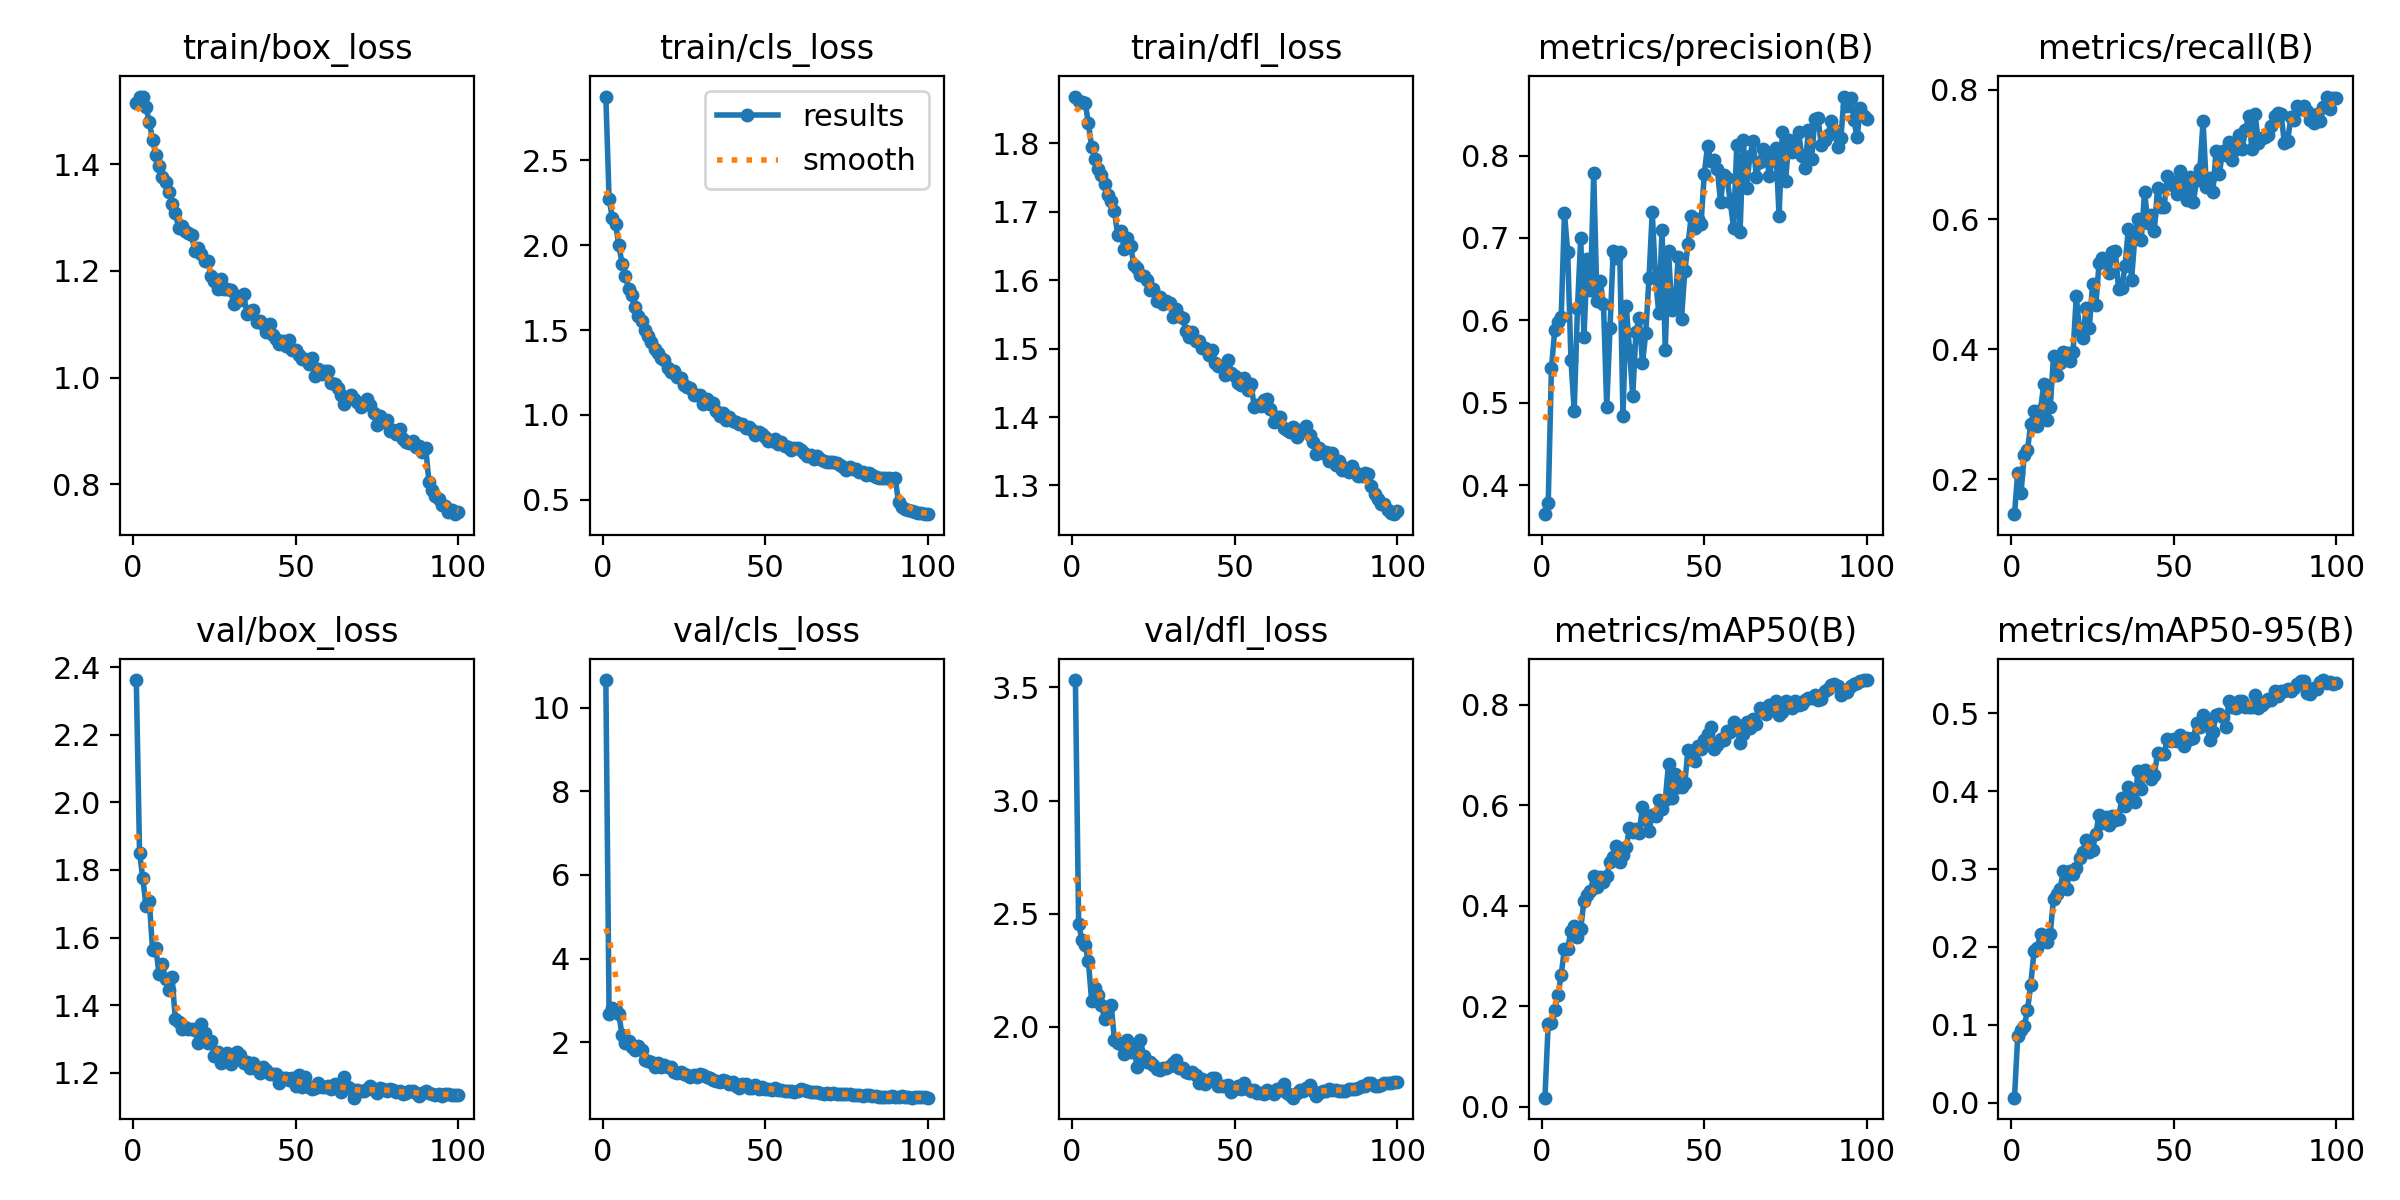

The data file committed next to this chart (first rows):
epoch, time, train/box_loss, train/cls_loss, train/dfl_loss, metrics/precision(B), metrics/recall(B), metrics/mAP50(B), metrics/mAP50-95(B), val/box_loss, val/cls_loss, val/dfl_loss, lr/pg0, lr/pg1, lr/pg2
1, 132.6, 1.514, 2.876, 1.868, 0.3647, 0.1465, 0.01854, 0.0066, 2.362, 10.66, 3.532, 0.06729, 0.0003304, 0.0003304
2, 263.6, 1.527, 2.273, 1.862, 0.3777, 0.2106, 0.1658, 0.08595, 1.851, 2.666, 2.455, 0.03428, 0.0006572, 0.0006572
3, 393.2, 1.527, 2.162, 1.86, 0.5421, 0.1785, 0.1663, 0.09293, 1.776, 2.826, 2.384, 0.00127, 0.0009773, 0.0009773
4, 522.4, 1.507, 2.123, 1.859, 0.5877, 0.2381, 0.1921, 0.09865, 1.692, 2.758, 2.363, 0.0009703, 0.0009703, 0.0009703
5, 651.8, 1.479, 1.998, 1.829, 0.5984, 0.2453, 0.2221, 0.1187, 1.708, 2.667, 2.289, 0.0009604, 0.0009604, 0.0009604
6, 781.1, 1.446, 1.891, 1.795, 0.6043, 0.2855, 0.2631, 0.1516, 1.564, 2.165, 2.114, 0.0009505, 0.0009505, 0.0009505
7, 910.1, 1.416, 1.821, 1.777, 0.73, 0.3048, 0.3147, 0.1945, 1.569, 1.978, 2.171, 0.0009406, 0.0009406, 0.0009406
8, 1039, 1.396, 1.743, 1.762, 0.6828, 0.2822, 0.3153, 0.1992, 1.493, 2.034, 2.143, 0.0009307, 0.0009307, 0.0009307
9, 1168, 1.376, 1.705, 1.753, 0.5521, 0.307, 0.3502, 0.2162, 1.521, 1.874, 2.099, 0.0009208, 0.0009208, 0.0009208
10, 1296, 1.367, 1.633, 1.741, 0.4904, 0.3464, 0.3604, 0.2144, 1.477, 1.822, 2.034, 0.0009109, 0.0009109, 0.0009109
11, 1425, 1.348, 1.584, 1.725, 0.6147, 0.2921, 0.3374, 0.2069, 1.444, 1.919, 2.083, 0.000901, 0.000901, 0.000901
12, 1554, 1.325, 1.551, 1.715, 0.6998, 0.3111, 0.3535, 0.2172, 1.484, 1.803, 2.097, 0.0008911, 0.0008911, 0.0008911
13, 1683, 1.308, 1.497, 1.701, 0.5801, 0.39, 0.4108, 0.262, 1.358, 1.568, 1.943, 0.0008812, 0.0008812, 0.0008812
14, 1812, 1.281, 1.463, 1.666, 0.6749, 0.3614, 0.4222, 0.2682, 1.351, 1.541, 1.927, 0.0008713, 0.0008713, 0.0008713
15, 1940, 1.285, 1.43, 1.671, 0.6368, 0.3788, 0.4292, 0.2738, 1.33, 1.538, 1.926, 0.0008614, 0.0008614, 0.0008614
16, 2069, 1.274, 1.389, 1.646, 0.7784, 0.3962, 0.4589, 0.297, 1.335, 1.416, 1.88, 0.0008515, 0.0008515, 0.0008515
17, 2198, 1.271, 1.364, 1.662, 0.6237, 0.3948, 0.4384, 0.2749, 1.331, 1.502, 1.941, 0.0008416, 0.0008416, 0.0008416
18, 2327, 1.267, 1.336, 1.65, 0.6475, 0.3816, 0.4567, 0.2972, 1.33, 1.405, 1.89, 0.0008317, 0.0008317, 0.0008317
19, 2456, 1.237, 1.325, 1.622, 0.6198, 0.3955, 0.4475, 0.2941, 1.327, 1.451, 1.907, 0.0008218, 0.0008218, 0.0008218
20, 2584, 1.242, 1.277, 1.618, 0.4948, 0.4815, 0.4597, 0.301, 1.289, 1.406, 1.824, 0.0008119, 0.0008119, 0.0008119
21, 2713, 1.232, 1.252, 1.608, 0.5902, 0.4298, 0.4884, 0.3137, 1.344, 1.397, 1.941, 0.000802, 0.000802, 0.000802
22, 2841, 1.219, 1.256, 1.605, 0.6844, 0.4177, 0.4981, 0.3217, 1.317, 1.282, 1.872, 0.0007921, 0.0007921, 0.0007921
23, 2970, 1.218, 1.221, 1.6, 0.676, 0.4631, 0.5201, 0.3372, 1.287, 1.256, 1.847, 0.0007822, 0.0007822, 0.0007822
24, 3099, 1.191, 1.216, 1.586, 0.6832, 0.4325, 0.4884, 0.3214, 1.295, 1.298, 1.846, 0.0007723, 0.0007723, 0.0007723
25, 3228, 1.182, 1.175, 1.587, 0.484, 0.5, 0.5014, 0.3247, 1.25, 1.248, 1.833, 0.0007624, 0.0007624, 0.0007624
26, 3356, 1.166, 1.166, 1.57, 0.6178, 0.4681, 0.5174, 0.3452, 1.261, 1.226, 1.813, 0.0007525, 0.0007525, 0.0007525
27, 3485, 1.186, 1.159, 1.576, 0.5643, 0.5323, 0.5545, 0.3691, 1.228, 1.164, 1.808, 0.0007426, 0.0007426, 0.0007426
28, 3614, 1.165, 1.12, 1.566, 0.5082, 0.5415, 0.548, 0.3595, 1.251, 1.218, 1.817, 0.0007327, 0.0007327, 0.0007327
29, 3742, 1.165, 1.117, 1.57, 0.5859, 0.5359, 0.5539, 0.3663, 1.257, 1.174, 1.819, 0.0007228, 0.0007228, 0.0007228
30, 3870, 1.163, 1.115, 1.566, 0.6032, 0.517, 0.5459, 0.3559, 1.225, 1.236, 1.825, 0.0007129, 0.0007129, 0.0007129
31, 3999, 1.138, 1.063, 1.546, 0.5478, 0.5494, 0.5976, 0.3677, 1.256, 1.215, 1.842, 0.000703, 0.000703, 0.000703
32, 4127, 1.153, 1.094, 1.558, 0.5846, 0.5515, 0.5712, 0.363, 1.261, 1.171, 1.856, 0.0006931, 0.0006931, 0.0006931
33, 4256, 1.145, 1.063, 1.547, 0.6513, 0.4934, 0.5491, 0.3645, 1.251, 1.145, 1.82, 0.0006832, 0.0006832, 0.0006832
34, 4384, 1.156, 1.068, 1.545, 0.7309, 0.4941, 0.5819, 0.3914, 1.23, 1.097, 1.818, 0.0006733, 0.0006733, 0.0006733
35, 4513, 1.118, 1.022, 1.525, 0.6517, 0.529, 0.5787, 0.3807, 1.231, 1.078, 1.801, 0.0006634, 0.0006634, 0.0006634
36, 4641, 1.124, 0.9925, 1.517, 0.6088, 0.5853, 0.6102, 0.4047, 1.214, 1.037, 1.795, 0.0006535, 0.0006535, 0.0006535
37, 4770, 1.127, 1.01, 1.525, 0.7095, 0.5071, 0.5932, 0.3924, 1.23, 1.102, 1.802, 0.0006436, 0.0006436, 0.0006436
38, 4899, 1.104, 0.9715, 1.511, 0.5643, 0.5721, 0.6104, 0.386, 1.21, 1.079, 1.787, 0.0006337, 0.0006337, 0.0006337
39, 5028, 1.105, 0.988, 1.511, 0.6838, 0.6001, 0.6831, 0.4258, 1.2, 1.001, 1.751, 0.0006238, 0.0006238, 0.0006238
40, 5156, 1.1, 0.962, 1.501, 0.6125, 0.5691, 0.6148, 0.4023, 1.217, 1.036, 1.768, 0.0006139, 0.0006139, 0.0006139
41, 5285, 1.085, 0.9597, 1.501, 0.6173, 0.643, 0.663, 0.4276, 1.207, 0.9614, 1.748, 0.000604, 0.000604, 0.000604
42, 5413, 1.1, 0.9449, 1.491, 0.6773, 0.5953, 0.6374, 0.4207, 1.198, 0.9082, 1.762, 0.0005941, 0.0005941, 0.0005941
43, 5542, 1.079, 0.944, 1.498, 0.6016, 0.6065, 0.6361, 0.4158, 1.196, 1.005, 1.775, 0.0005842, 0.0005842, 0.0005842
44, 5670, 1.073, 0.9226, 1.479, 0.6594, 0.5819, 0.6436, 0.421, 1.197, 1.003, 1.772, 0.0005743, 0.0005743, 0.0005743
45, 5799, 1.062, 0.926, 1.475, 0.6922, 0.6487, 0.7096, 0.4484, 1.169, 0.896, 1.738, 0.0005644, 0.0005644, 0.0005644
46, 5927, 1.069, 0.9104, 1.474, 0.7268, 0.6188, 0.6928, 0.4475, 1.183, 0.9009, 1.74, 0.0005545, 0.0005545, 0.0005545
47, 6056, 1.059, 0.8808, 1.462, 0.7122, 0.619, 0.6886, 0.4472, 1.185, 0.9663, 1.74, 0.0005446, 0.0005446, 0.0005446
48, 6184, 1.071, 0.9016, 1.483, 0.7226, 0.6667, 0.7182, 0.467, 1.177, 0.8896, 1.744, 0.0005347, 0.0005347, 0.0005347
49, 6313, 1.052, 0.8859, 1.464, 0.7173, 0.6591, 0.7123, 0.4644, 1.186, 0.9337, 1.711, 0.0005248, 0.0005248, 0.0005248
50, 6441, 1.051, 0.8669, 1.46, 0.7781, 0.6522, 0.7296, 0.4672, 1.162, 0.8742, 1.725, 0.0005149, 0.0005149, 0.0005149
51, 6570, 1.042, 0.8461, 1.45, 0.8116, 0.639, 0.7422, 0.4645, 1.193, 0.8914, 1.738, 0.000505, 0.000505, 0.000505
52, 6699, 1.035, 0.8444, 1.447, 0.7931, 0.6744, 0.7562, 0.4718, 1.158, 0.8468, 1.727, 0.0004951, 0.0004951, 0.0004951
53, 6827, 1.035, 0.8553, 1.457, 0.7947, 0.6508, 0.7122, 0.4573, 1.188, 0.8928, 1.752, 0.0004852, 0.0004852, 0.0004852
54, 6956, 1.026, 0.8302, 1.44, 0.7835, 0.6301, 0.7197, 0.4676, 1.157, 0.8624, 1.724, 0.0004753, 0.0004753, 0.0004753
55, 7084, 1.036, 0.8385, 1.448, 0.7439, 0.6658, 0.732, 0.4674, 1.153, 0.8611, 1.717, 0.0004654, 0.0004654, 0.0004654
56, 7212, 1.004, 0.8179, 1.415, 0.7765, 0.6272, 0.7305, 0.4684, 1.154, 0.8389, 1.719, 0.0004555, 0.0004555, 0.0004555
57, 7341, 1.015, 0.8098, 1.418, 0.7731, 0.6605, 0.7484, 0.4874, 1.169, 0.8399, 1.706, 0.0004456, 0.0004456, 0.0004456
58, 7469, 1.007, 0.7923, 1.416, 0.7437, 0.6771, 0.7457, 0.4823, 1.157, 0.8424, 1.709, 0.0004357, 0.0004357, 0.0004357
59, 7598, 1.012, 0.8042, 1.424, 0.7125, 0.751, 0.7657, 0.4981, 1.158, 0.8033, 1.701, 0.0004258, 0.0004258, 0.0004258
60, 7726, 1.012, 0.8036, 1.427, 0.8125, 0.6502, 0.7604, 0.4929, 1.161, 0.8271, 1.719, 0.0004159, 0.0004159, 0.0004159
... 40 more rows
